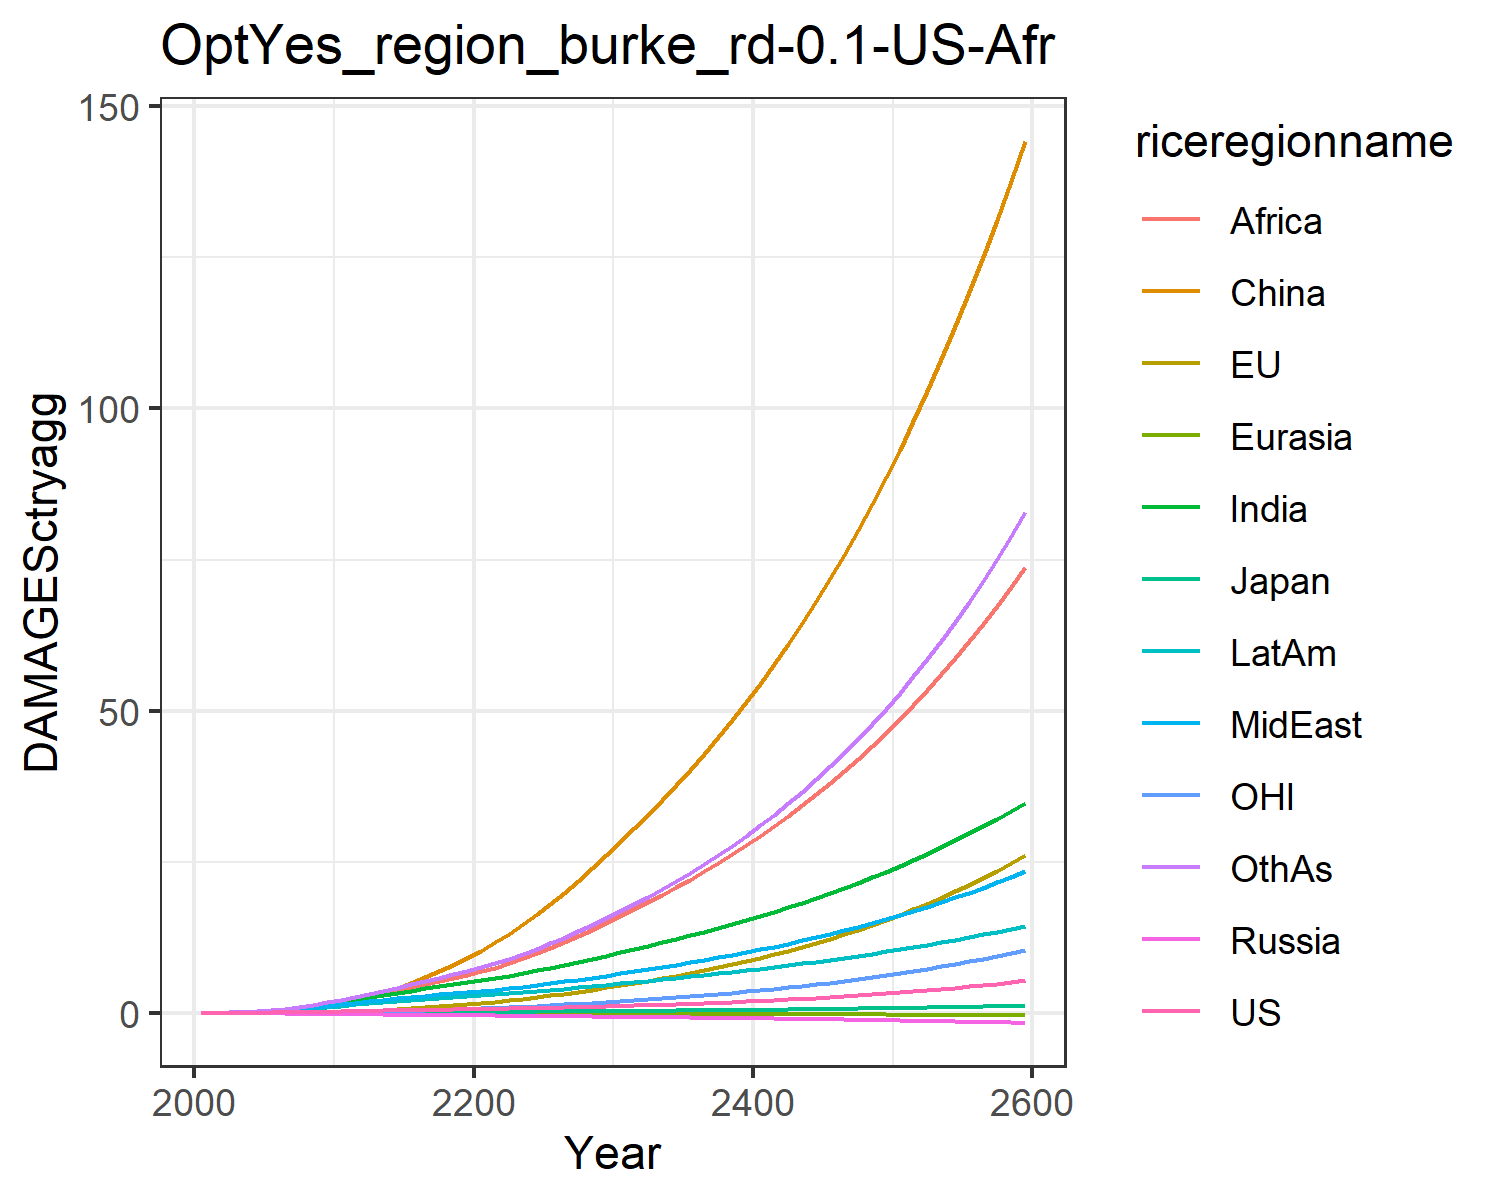

The data file committed next to this chart (first rows):
0.007478281832979454, -0.02180058759567689, 0.007208811494676664, -0.012941089953060345, -0.0018130655973688644, 0.00395249353461779, 0.02779970990191068, 0.029216718629302748, 0.011889023487370655, 0.03758942010103901, -0.0019022340039559968, 0.03160272457524255
0.0134, -0.01333, 0.01076, -0.02093, -0.00284, 0.04566, 0.06227, 0.06016, 0.02884, 0.0699, 0.004752, 0.05941
0.02352, -0.01618, 0.01564, -0.03104, -0.004614, 0.0915, 0.119, 0.1101, 0.06164, 0.121, 0.00843, 0.1159
0.03802, -0.01345, 0.02132, -0.04281, -0.006876, 0.1621, 0.2057, 0.1844, 0.121, 0.1928, 0.01525, 0.2065
0.05761, -0.005401, 0.02695, -0.05638, -0.00961, 0.2619, 0.3289, 0.2868, 0.2177, 0.2852, 0.02481, 0.3398
0.08209, 0.009578, 0.034, -0.07151, -0.0127, 0.3941, 0.4852, 0.413, 0.353, 0.3947, 0.03715, 0.5149
0.1112, 0.03229, 0.04239, -0.08773, -0.0161, 0.566, 0.675, 0.5647, 0.5298, 0.5221, 0.05228, 0.7348
0.1454, 0.06351, 0.0513, -0.1044, -0.01971, 0.7822, 0.9045, 0.7486, 0.7653, 0.6684, 0.07062, 1.01
0.1844, 0.1039, 0.06054, -0.121, -0.02347, 1.045, 1.173, 0.9669, 1.071, 0.832, 0.09239, 1.346
0.2279, 0.1537, 0.06993, -0.1375, -0.02731, 1.356, 1.481, 1.221, 1.458, 1.011, 0.1176, 1.745
0.2746, 0.2159, 0.08106, -0.1578, -0.03167, 1.744, 1.822, 1.479, 1.884, 1.204, 0.1483, 2.189
0.3206, 0.2944, 0.09393, -0.1825, -0.03667, 2.244, 2.185, 1.713, 2.31, 1.403, 0.1864, 2.664
0.3702, 0.3909, 0.1081, -0.2093, -0.04204, 2.817, 2.567, 1.963, 2.762, 1.613, 0.2321, 3.151
0.4169, 0.5017, 0.1216, -0.2354, -0.04745, 3.47, 2.952, 2.204, 3.239, 1.815, 0.2831, 3.664
0.4605, 0.625, 0.1344, -0.2606, -0.05289, 4.208, 3.335, 2.435, 3.736, 2.008, 0.3386, 4.195
0.5009, 0.7609, 0.1466, -0.285, -0.05836, 5.028, 3.709, 2.656, 4.245, 2.19, 0.3989, 4.738
0.5382, 0.9095, 0.1581, -0.3082, -0.06379, 5.929, 4.068, 2.866, 4.76, 2.36, 0.4639, 5.284
0.5729, 1.071, 0.169, -0.3305, -0.06918, 6.908, 4.41, 3.065, 5.277, 2.517, 0.5339, 5.832
0.6065, 1.246, 0.1795, -0.352, -0.07449, 7.965, 4.74, 3.255, 5.795, 2.664, 0.6088, 6.387
0.6399, 1.434, 0.19, -0.373, -0.07971, 9.098, 5.06, 3.44, 6.315, 2.803, 0.6888, 6.95
0.6739, 1.637, 0.2007, -0.3934, -0.08501, 10.33, 5.402, 3.642, 6.877, 2.951, 0.7744, 7.564
0.7091, 1.856, 0.2118, -0.4134, -0.09046, 11.67, 5.785, 3.87, 7.505, 3.116, 0.8658, 8.254
0.7465, 2.091, 0.2235, -0.4334, -0.09594, 13.11, 6.185, 4.113, 8.231, 3.287, 0.9631, 8.996
0.7868, 2.342, 0.2357, -0.4539, -0.1015, 14.65, 6.604, 4.369, 9.022, 3.465, 1.066, 9.788
0.8303, 2.609, 0.2487, -0.4748, -0.107, 16.29, 7.039, 4.639, 9.867, 3.649, 1.176, 10.63
0.8774, 2.894, 0.2624, -0.4964, -0.1126, 18.03, 7.492, 4.921, 10.76, 3.841, 1.292, 11.52
0.9284, 3.198, 0.277, -0.5189, -0.1183, 19.88, 7.965, 5.218, 11.71, 4.042, 1.416, 12.47
0.9833, 3.52, 0.2925, -0.5421, -0.124, 21.84, 8.458, 5.529, 12.72, 4.25, 1.546, 13.48
1.042, 3.861, 0.3087, -0.5661, -0.1298, 23.9, 8.969, 5.854, 13.77, 4.466, 1.684, 14.55
1.105, 4.223, 0.3259, -0.5909, -0.1357, 26.08, 9.5, 6.194, 14.88, 4.69, 1.83, 15.67
1.171, 4.595, 0.3432, -0.6154, -0.1414, 28.31, 10.03, 6.537, 16.01, 4.913, 1.979, 16.82
1.238, 4.972, 0.3604, -0.6392, -0.1468, 30.54, 10.56, 6.881, 17.14, 5.13, 2.13, 18
1.308, 5.36, 0.3781, -0.6633, -0.1522, 32.83, 11.1, 7.233, 18.32, 5.35, 2.286, 19.21
1.382, 5.763, 0.3964, -0.6879, -0.1576, 35.19, 11.66, 7.595, 19.52, 5.575, 2.447, 20.48
1.46, 6.184, 0.4154, -0.713, -0.1631, 37.64, 12.23, 7.97, 20.78, 5.805, 2.615, 21.8
1.541, 6.624, 0.4351, -0.7387, -0.1685, 40.18, 12.82, 8.358, 22.07, 6.042, 2.79, 23.18
1.628, 7.083, 0.4556, -0.765, -0.174, 42.83, 13.42, 8.759, 23.42, 6.285, 2.973, 24.62
1.718, 7.563, 0.4769, -0.792, -0.1796, 45.57, 14.05, 9.175, 24.81, 6.535, 3.164, 26.12
1.814, 8.066, 0.4991, -0.8197, -0.1852, 48.43, 14.69, 9.606, 26.26, 6.792, 3.363, 27.69
1.914, 8.592, 0.5222, -0.8481, -0.1909, 51.4, 15.36, 10.05, 27.76, 7.057, 3.571, 29.32
2.019, 9.141, 0.5462, -0.8773, -0.1966, 54.49, 16.04, 10.51, 29.31, 7.329, 3.789, 31.03
2.13, 9.717, 0.5711, -0.9071, -0.2024, 57.7, 16.75, 10.99, 30.93, 7.609, 4.017, 32.82
2.246, 10.32, 0.5971, -0.9377, -0.2082, 61.04, 17.49, 11.49, 32.61, 7.898, 4.255, 34.68
2.368, 10.95, 0.6241, -0.9691, -0.2141, 64.52, 18.25, 12, 34.35, 8.195, 4.503, 36.63
2.496, 11.61, 0.6522, -1.001, -0.2201, 68.14, 19.03, 12.54, 36.16, 8.5, 4.763, 38.67
2.631, 12.3, 0.6814, -1.034, -0.2262, 71.91, 19.84, 13.09, 38.04, 8.815, 5.035, 40.79
2.772, 13.02, 0.7118, -1.068, -0.2323, 75.83, 20.68, 13.67, 39.99, 9.14, 5.319, 43.01
2.92, 13.77, 0.7434, -1.103, -0.2385, 79.91, 21.55, 14.26, 42.02, 9.474, 5.616, 45.33
3.075, 14.56, 0.7762, -1.139, -0.2448, 84.15, 22.44, 14.88, 44.13, 9.819, 5.926, 47.75
3.238, 15.39, 0.8104, -1.175, -0.2512, 88.58, 23.38, 15.52, 46.33, 10.17, 6.25, 50.28
3.409, 16.25, 0.846, -1.213, -0.2576, 93.18, 24.34, 16.19, 48.61, 10.54, 6.589, 52.93
3.589, 17.16, 0.883, -1.252, -0.2641, 97.97, 25.34, 16.88, 50.98, 10.92, 6.943, 55.69
3.776, 18.1, 0.9215, -1.291, -0.2707, 103, 26.37, 17.6, 53.45, 11.31, 7.313, 58.58
3.974, 19.09, 0.9616, -1.332, -0.2774, 108.2, 27.45, 18.34, 56.02, 11.71, 7.7, 61.6
4.18, 20.13, 1.003, -1.374, -0.2842, 113.6, 28.56, 19.11, 58.69, 12.13, 8.104, 64.75
4.397, 21.21, 1.047, -1.416, -0.291, 119.2, 29.72, 19.92, 61.47, 12.56, 8.526, 68.05
4.624, 22.34, 1.092, -1.46, -0.2979, 125.1, 30.92, 20.75, 64.37, 13, 8.968, 71.5
4.862, 23.53, 1.139, -1.506, -0.3049, 131.2, 32.16, 21.62, 67.38, 13.46, 9.429, 75.1
5.112, 24.77, 1.188, -1.552, -0.312, 137.6, 33.45, 22.52, 70.52, 13.93, 9.911, 78.86
5.374, 26.06, 1.239, -1.6, -0.3192, 144.2, 34.79, 23.46, 73.79, 14.42, 10.41, 82.79
